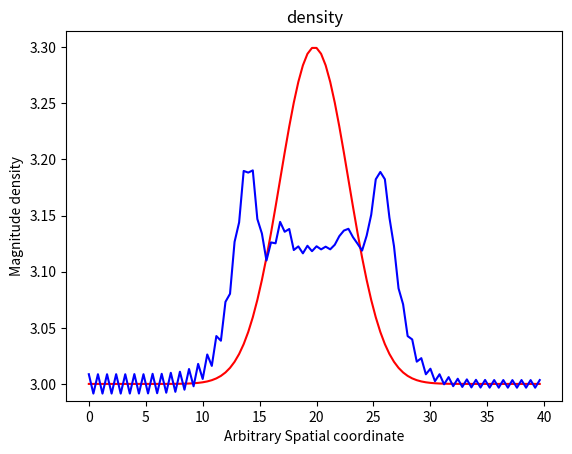

Recreate this plot in Python.
"""
1D Numerical Solution for the Hydrodynamic Continuity and Euler equations after a slight Gaussian perturbation to the initial density (assuming no gravity) and velocity

Outline:
1. Define initial variables including number of grid points, number of iterations, time step, grid step, sound speed, rho0
2. Add a gaussian perturbation to our density (and velocity)
3. Iteratively calculate the u (velocity) and J (flux) for rho and rho*u at the cell interfaces
4. Use u and J to progress rho and rho*u in time.
5. Add the source term for rho*u of -dP/dx (P=pressure).
6. Add reflective boundary conditions.

[redacted]
date: November 12, 2020
"""
import numpy as np
import matplotlib.pyplot as plt

# defining initial values
N = 100 # number of values in our initial array of x-values which we then manipulate
steps = 120 # number of iterations

# defining initial coefficients
# note that we need dx/dt < cs2
dt = 0.2 # time step
dx = 0.4 # x step
cs2 = 6 # sound speed squared which is assumed to be constant 

# setting up the initial x grid
xgrid = np.arange(N)*dx

# setting initial conditions for f1 and f2
# f1 is the density
# f2 is the density * velocity
# perturbing the density by a gaussian in both f1 and f2 along with the velocity
rho0 = 3
mu = np.mean(xgrid)
sigma = 3
# amplitude = 0.05 is a small perturbation while amplitude = 0.3 results in a large perturbation
amplitude = 0.3
f1 = rho0 + amplitude*np.exp(-(xgrid-mu)**2/2/sigma**2)
# setting initial velocity =0 and not perturbing it (need to comment out if we want to perturb u)
u = np.zeros(N)
f2 = f1*u
# Below is code if we want to also perturb u
#f2=f1*(0.05*np.exp(-(xgrid-mu)**2/2/sigma**2))

# initiating an interactive plot of the density
plt.ion()
fig, axes = plt.subplots(1,1)
axes.set_title("density")
axes.plot(xgrid, f1, 'r')
plt.ylabel("Magnitude density")
plt.xlabel("Arbitrary Spatial coordinate")
x1, = axes.plot(xgrid, f1, 'b')
#axes.set_ylim(0.9,1.5)
fig.canvas.draw()
plt.pause(1)

# setting initial step to be 0
step_i = 0


# starting iterations of f1 and f2
while step_i < steps:
    # Updating each step
    step_i +=1
    
    # computing velocity
    # velocity is N+1 dimensions 
    #u = np.zeros(len(f1)+1)
    J1 = np.zeros(N+1)
    J2 = np.zeros(N+1)  
    
    # updating velocity and flux
    for i in range(1,N):
        u = 1/2*(f2[i-1]/f1[i-1] + f2[i]/f1[i]) # velocity
        if u > 0:
            J1[i] = u*f1[i-1] #flux
            J2[i] = u*f2[i-1] #flux
        if u < 0:
            J1[i] = u*f1[i]
            J2[i]= u*f2[i]    
            
    # evolving f1
    f1 = f1 - dt/dx*(J1[1:]-J1[:-1])
    
    # Apply BCs for f1 (reflective)
    f1[0] = f1[0] - (dt / dx) * J1[0]
    f1[-1] = f1[-1] + (dt / dx) * J1[-2]
    
    # evolving f2
    f2 = f2 - dt/dx*(J2[1:]-J2[:-1]) 
    
    # Accounting for pressure
    f2[1:-1] = f2[1:-1] - dt/dx*cs2*(f1[2:]-f1[:-2])
    
    # Apply BCs for f2 (reflective)
    f2[0] = f2[0] - (dt / dx) * J2[0]
    f2[-1] = f2[-1] + (dt / dx) * J2[-2]
    
    # updating plot
    x1.set_ydata(f1)
    fig.canvas.draw()
    plt.show()
    plt.pause(.1)